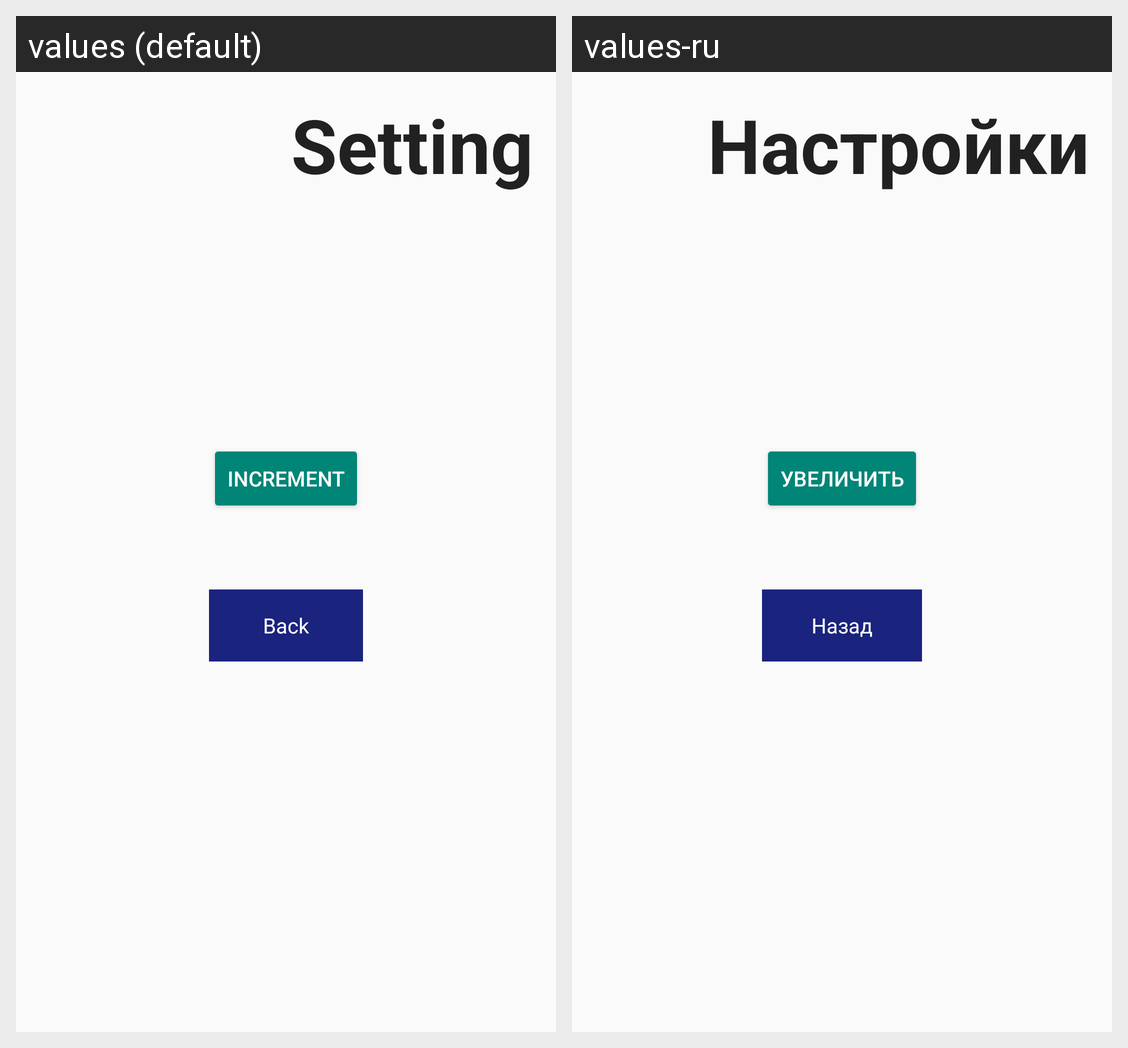

This grid shows one Android layout under two languages. Give, for every string resource on the screen, its name, the default text and each shown locale's text.
Android screen res/layout/activity_setting.xml rendered under 2 locales, left to right: values (default), values-ru. Device: Nexus 5 (rendered at 1080×1920; each locale shown at half size, 540×960, under a caption strip naming it); theme Theme.Increment.
Strings drawn on this screen, with the default value and each locale's value (text and hints the layout hard-codes, and strings that could not be matched under every locale, appear in the picture but are not listed):

btn_to_setting_name
  values: Setting
  values-ru: Настройки

btn_increment
  values: Increment
  values-ru: Увеличить

btn_back_to_main
  values: Back
  values-ru: Назад
